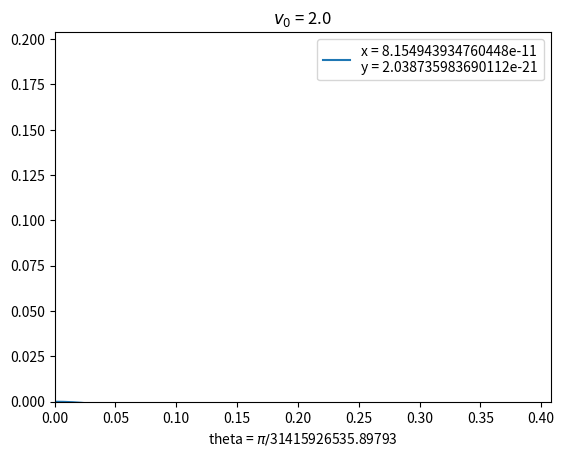
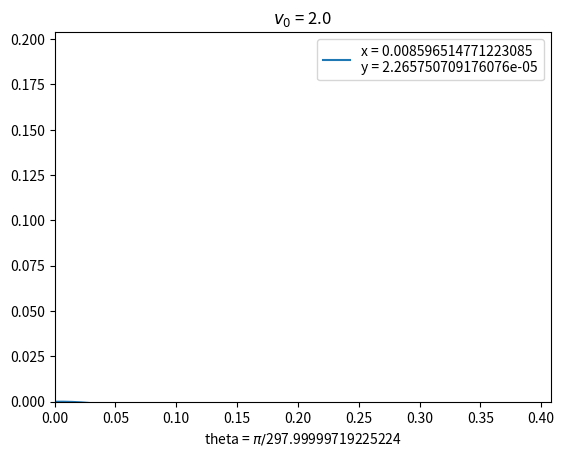
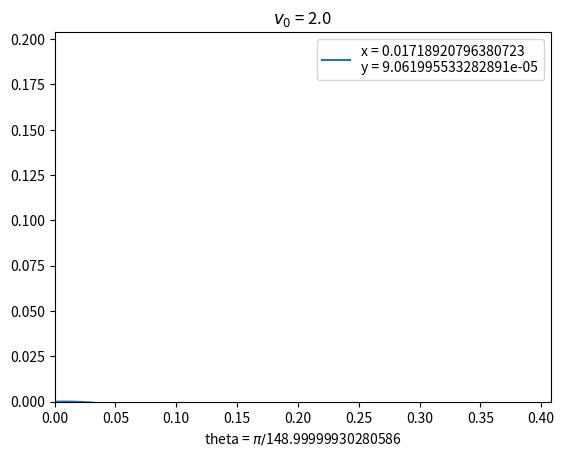
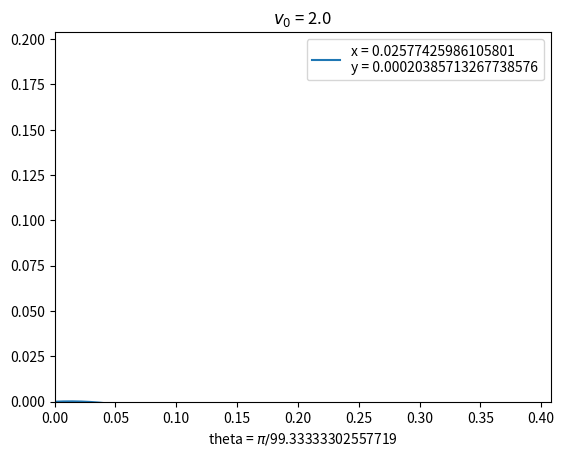
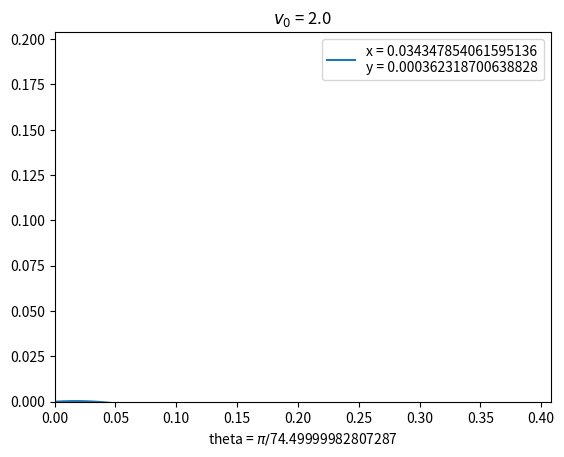
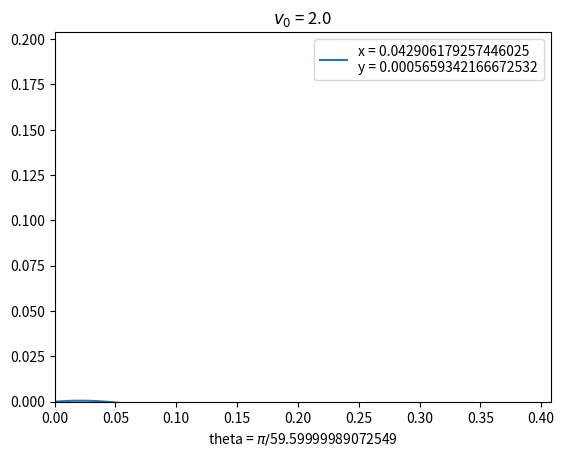
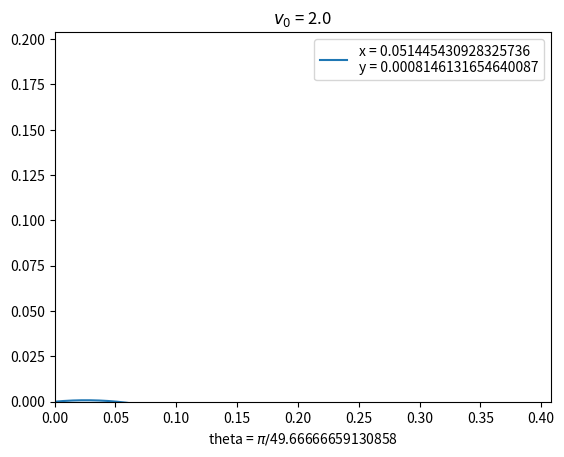
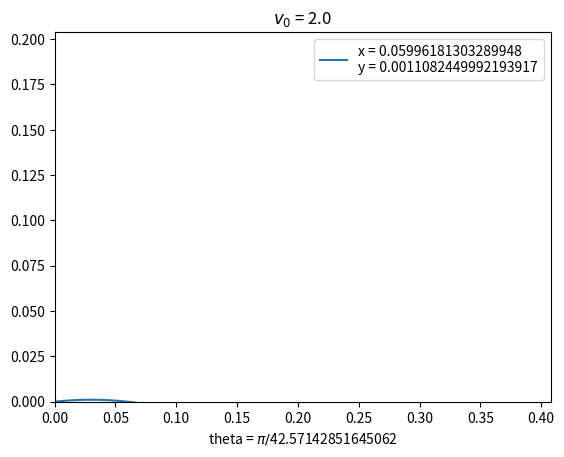
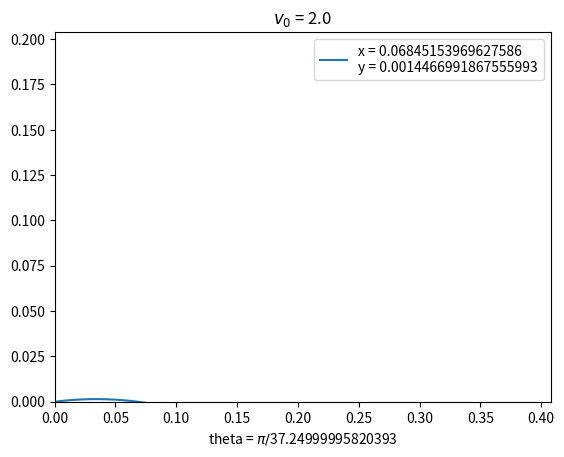
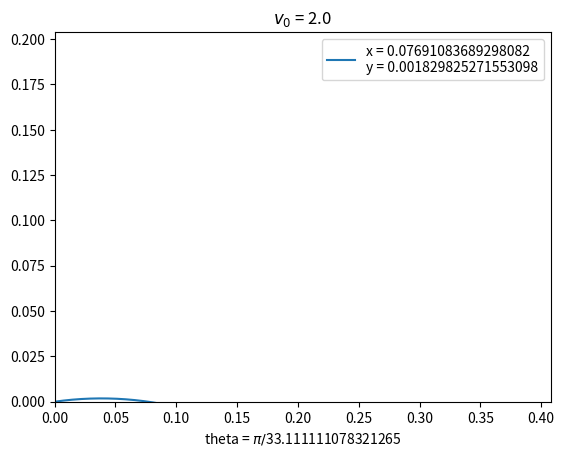
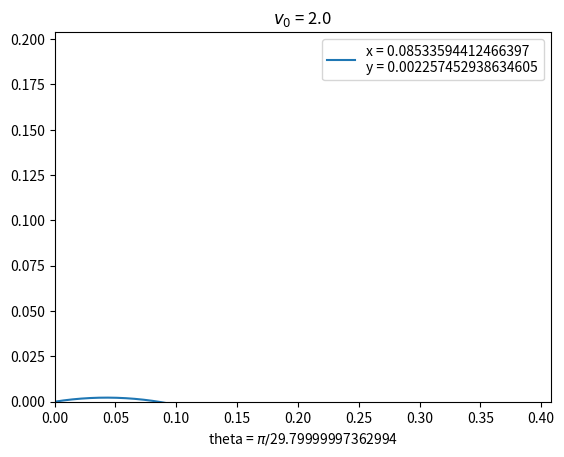
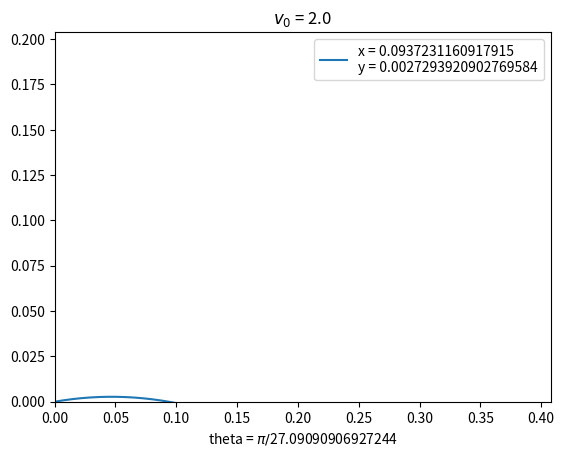
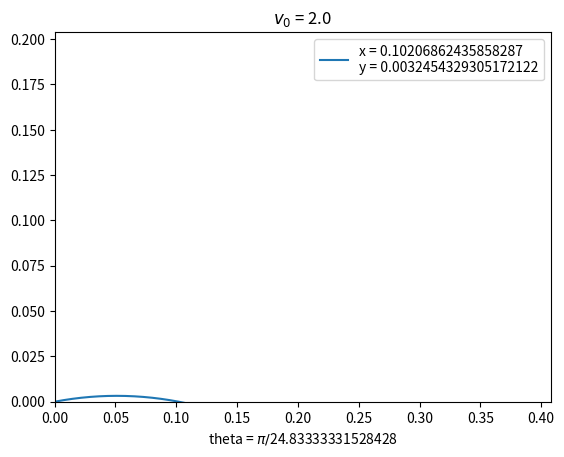
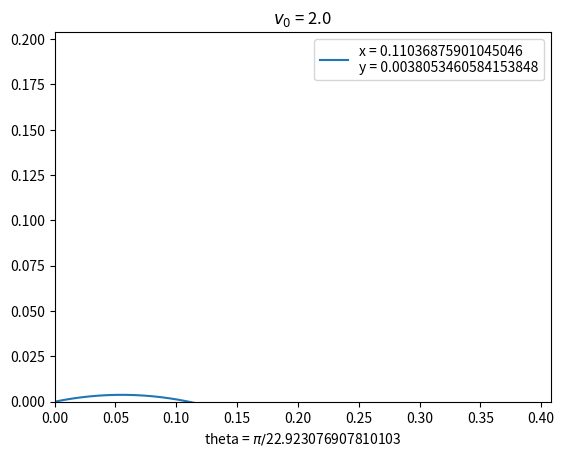
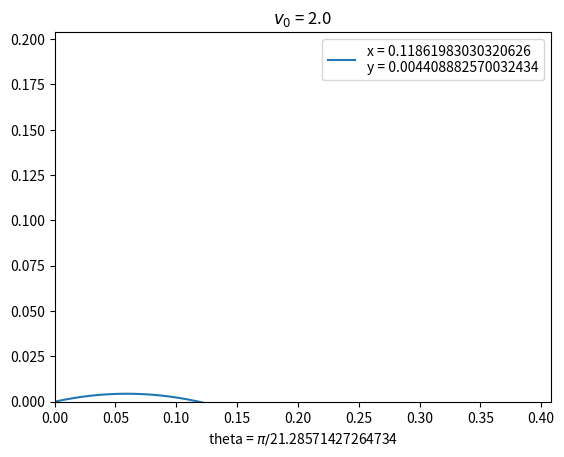
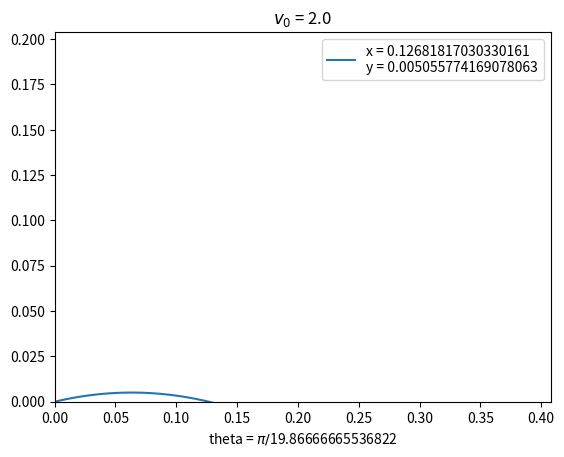

Python code for these plots, in order:
import numpy as np
import matplotlib.pyplot as plt

# Funksjon for kastlengde i retning x:
def x(t, v0, theta):
    sx = v0*np.cos(theta)*t
    return sx
# Funksjon for kastlengde i retning y:
def y(t, v0, theta):
    sy = v0*np.sin(theta)*t - 0.5*g*t**2
    return sy

g = 9.81
v0 = 2.0
theta = np.linspace(1e-10, np.pi/2, 150)    # Vinkler og parteringsintervall
tmax = 2*v0/g       # Lengste tid for et kast, for å få kontinuitet i hele grafen
x_tmax = 2*v0*np.sin(theta)/g  # Når y = 0, tid for lengste kastposisjon som forekommer i x
y_tmax = v0*np.sin(theta)/g     # Når v_y = 0, tid for høyeste kastposisjon som forekommer i y
t = np.linspace(0, tmax, 1000)   # Tidsrommet som plottes, også nøyaktighet på grafen.

xmax = np.max(x(x_tmax, v0, theta)) # Største verdi som forekommer av x
ymax = np.max(y(y_tmax, v0, theta)) # Største verdi som forekommer av y

# Animerer data med simpel modell:
for theta in theta:
    plt.plot(x(t, v0, theta), y(t, v0, theta), label=f'x = {v0*np.cos(theta)*(2*v0*np.sin(theta)/g)}\ny = {v0*np.sin(theta)*(v0*np.sin(theta)/g) - 0.5*g*(v0*np.sin(theta)/g)**2}')

    plt.title(f'$v_0$ = {v0}')
    """
    Avstanden x = v0*cos(theta)*t og y = v0*np.sin(theta)*t - 0.5*g*t**2, der t i slutten av kastet (x_tmax = 2*v0*sin(theta)*g, y_tmax = v0*np.sin(theta)/g)
    """
    plt.xlabel(f'theta = $\pi/${np.pi/theta}')
    plt.axis([0, xmax, 0, ymax])
    plt.legend()
    plt.draw()
    plt.pause(0.01)
    plt.clf()
